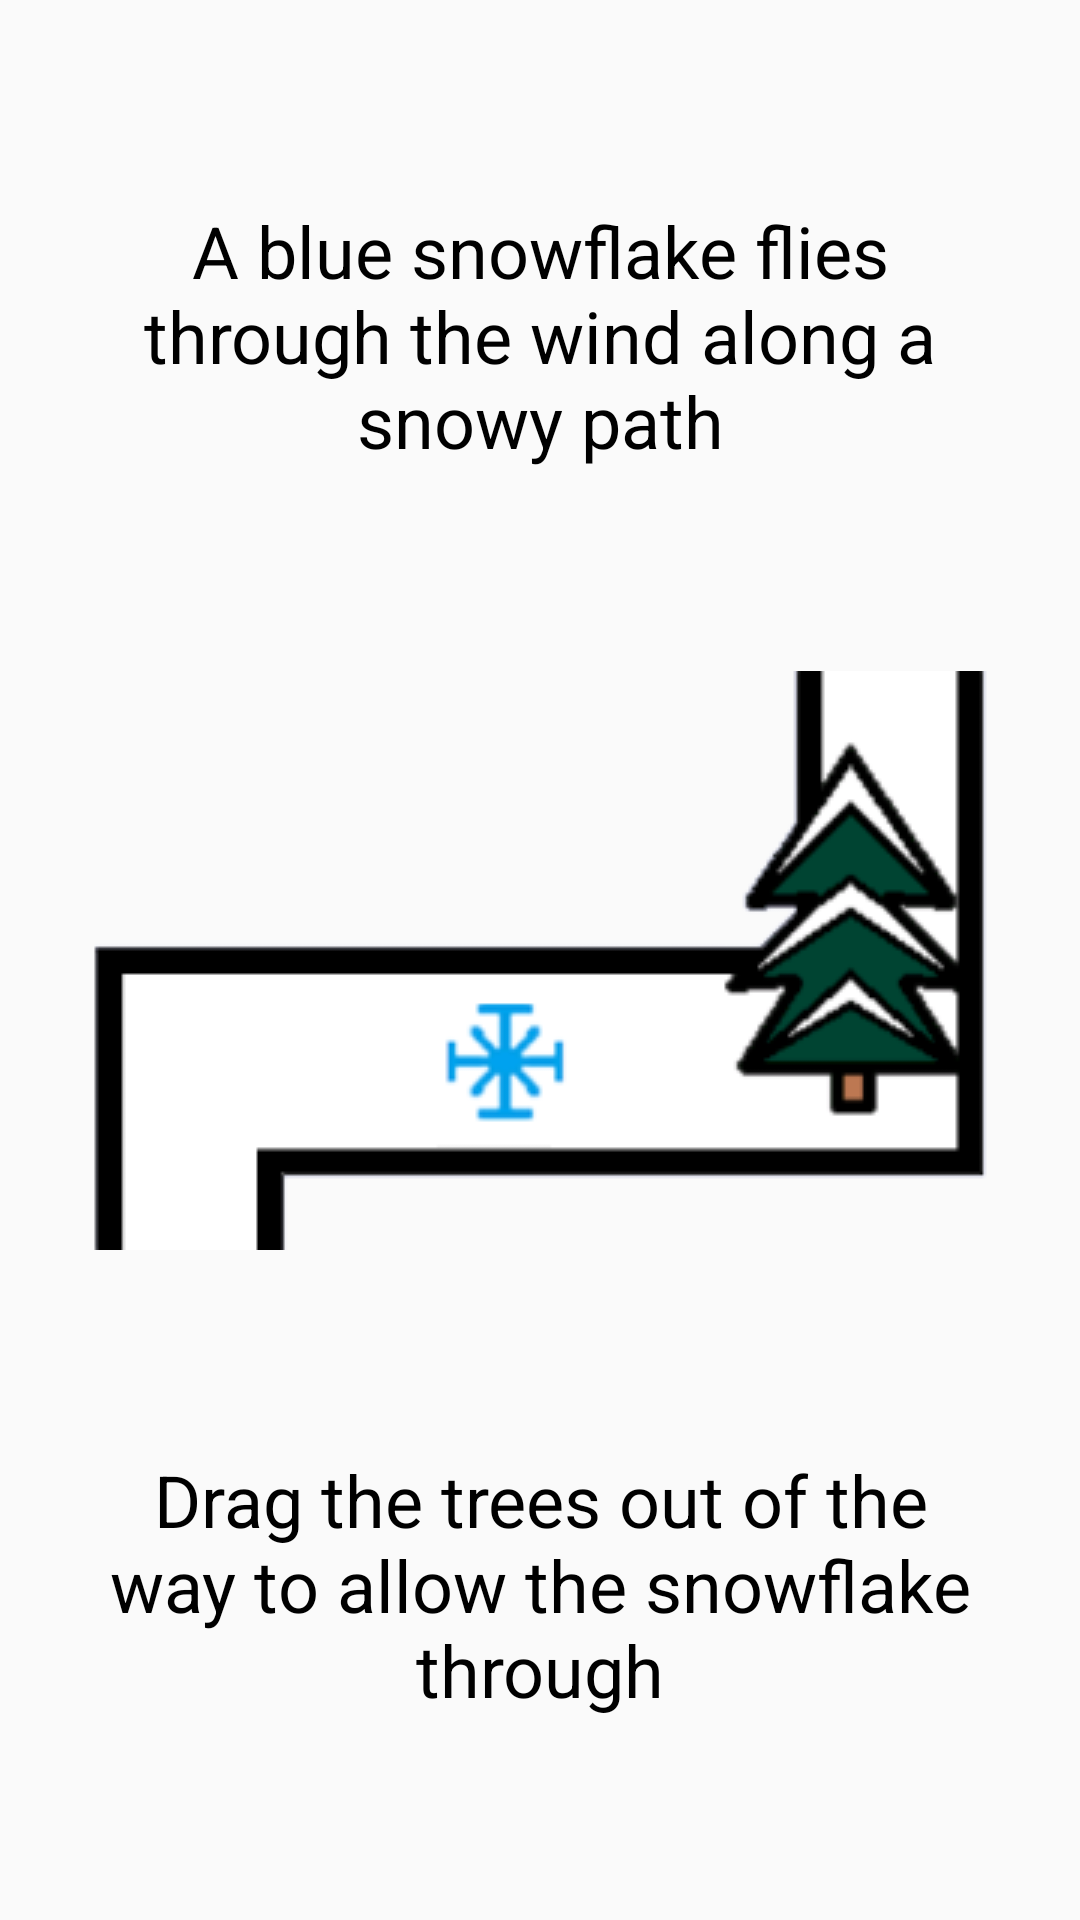

Android layout source for this screen:
<!-- AndroidManifest.xml: activity theme AppTheme.NoActionBar -->
<!-- res/layout/fragment_how_to_play.xml -->
<?xml version="1.0" encoding="utf-8"?>
<android.support.constraint.ConstraintLayout xmlns:android="http://schemas.android.com/apk/res/android"
    xmlns:app="http://schemas.android.com/apk/res-auto"
    xmlns:tools="http://schemas.android.com/tools"
    android:layout_width="match_parent"
    android:layout_height="match_parent"
    tools:context=".HowToPlayActivity">

    <TextView
        android:id="@+id/descr1"
        android:layout_width="match_parent"
        android:layout_height="wrap_content"
        android:text="@string/how_to_play_descr1"
        android:textSize="24sp"
        android:textColor="@color/black"
        android:gravity="center"
        app:layout_constraintBottom_toTopOf="@+id/exampleImage"
        app:layout_constraintEnd_toEndOf="parent"
        app:layout_constraintHorizontal_bias="0.5"
        app:layout_constraintStart_toStartOf="parent"
        app:layout_constraintTop_toTopOf="parent"
        android:layout_marginLeft="30dp"
        android:layout_marginRight="30dp" />

    <ImageView
        android:id="@+id/exampleImage"
        android:layout_width="wrap_content"
        android:layout_height="wrap_content"
        android:src="@drawable/example_image_transparent"
        app:layout_constraintBottom_toTopOf="@+id/descr2"
        app:layout_constraintEnd_toEndOf="parent"
        app:layout_constraintHorizontal_bias="0.5"
        app:layout_constraintStart_toStartOf="parent"
        app:layout_constraintTop_toBottomOf="@+id/descr1" />

    <TextView
        android:id="@+id/descr2"
        android:layout_width="match_parent"
        android:layout_height="wrap_content"
        android:text="@string/how_to_play_descr2"
        android:textSize="24sp"
        android:textColor="@color/black"
        android:gravity="center"
        app:layout_constraintBottom_toBottomOf="parent"
        app:layout_constraintEnd_toEndOf="parent"
        app:layout_constraintHorizontal_bias="0.5"
        app:layout_constraintStart_toStartOf="parent"
        app:layout_constraintTop_toBottomOf="@+id/exampleImage"
        android:layout_marginLeft="30dp"
        android:layout_marginRight="30dp" />

</android.support.constraint.ConstraintLayout>
<!-- resources referenced by this layout -->
<resources>
  <color name="black">#000000</color>
  <!-- drawable example_image_transparent: png bitmap (drawable, 16641 bytes) -->
  <string name="how_to_play_descr1">A blue snowflake flies through the wind along a snowy path</string>
  <string name="how_to_play_descr2">Drag the trees out of the way to allow the snowflake through</string>
  <style name="AppTheme.NoActionBar">
          <item name="windowActionBar">false</item>
          <item name="windowNoTitle">true</item>
      </style>
</resources>
